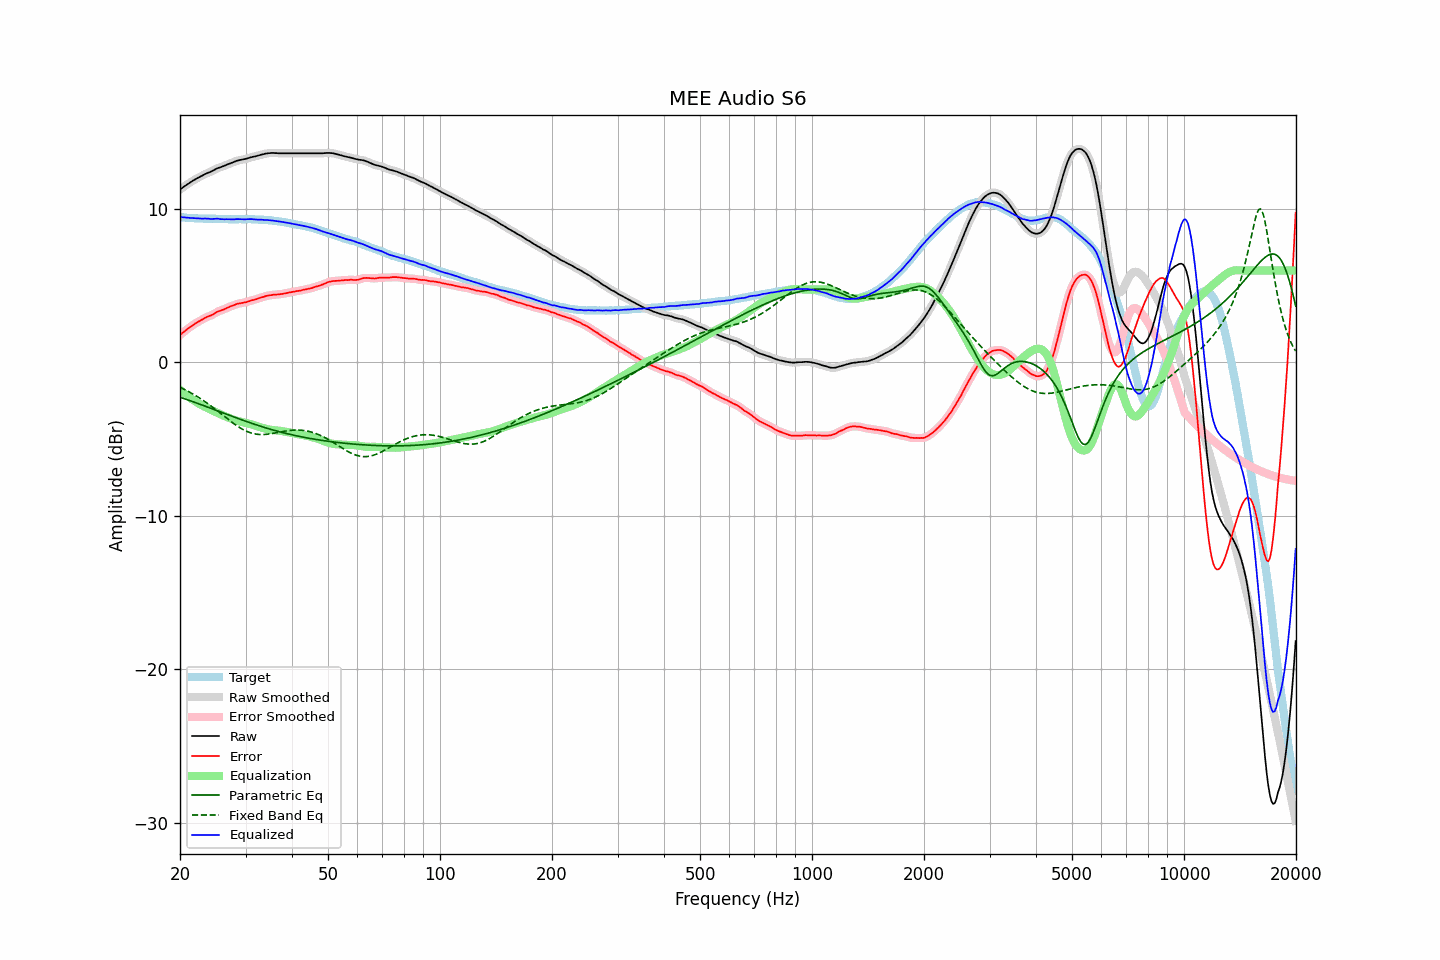

Values plotted in this chart, from the file beside it:
frequency, raw, error, smoothed, error_smoothed, equalization, parametric_eq, fixed_band_eq, equalized_raw, equalized_smoothed, target
20.00, 11.27, 1.78, 11.27, 1.79, -1.79, -2.27, -1.62, 9.49, 9.49, 9.49
20.20, 11.35, 1.88, 11.35, 1.88, -1.88, -2.30, -1.67, 9.48, 9.48, 9.47
20.40, 11.43, 1.97, 11.43, 1.97, -1.97, -2.34, -1.72, 9.47, 9.46, 9.46
20.61, 11.50, 2.04, 11.50, 2.05, -2.05, -2.37, -1.77, 9.45, 9.45, 9.46
20.81, 11.57, 2.13, 11.57, 2.13, -2.13, -2.41, -1.83, 9.44, 9.44, 9.44
21.02, 11.64, 2.21, 11.64, 2.21, -2.21, -2.44, -1.88, 9.43, 9.43, 9.43
21.23, 11.71, 2.29, 11.71, 2.29, -2.29, -2.48, -1.94, 9.42, 9.42, 9.42
21.44, 11.78, 2.36, 11.78, 2.36, -2.36, -2.52, -1.99, 9.42, 9.42, 9.43
21.66, 11.85, 2.43, 11.85, 2.43, -2.44, -2.56, -2.05, 9.42, 9.42, 9.42
21.87, 11.91, 2.51, 11.92, 2.51, -2.50, -2.59, -2.11, 9.41, 9.41, 9.41
22.09, 11.97, 2.58, 11.97, 2.58, -2.57, -2.63, -2.17, 9.40, 9.40, 9.40
22.31, 12.03, 2.64, 12.03, 2.64, -2.64, -2.67, -2.24, 9.40, 9.40, 9.40
22.54, 12.08, 2.70, 12.09, 2.69, -2.70, -2.71, -2.31, 9.38, 9.39, 9.39
22.76, 12.14, 2.75, 12.14, 2.75, -2.76, -2.75, -2.37, 9.39, 9.38, 9.40
22.99, 12.19, 2.81, 12.20, 2.81, -2.81, -2.78, -2.44, 9.38, 9.38, 9.39
23.22, 12.25, 2.88, 12.25, 2.87, -2.87, -2.82, -2.51, 9.39, 9.38, 9.37
23.45, 12.30, 2.93, 12.30, 2.93, -2.92, -2.86, -2.59, 9.39, 9.38, 9.37
23.69, 12.35, 2.98, 12.35, 2.98, -2.97, -2.90, -2.66, 9.38, 9.38, 9.37
23.92, 12.39, 3.02, 12.39, 3.02, -3.02, -2.94, -2.74, 9.37, 9.37, 9.37
24.16, 12.43, 3.06, 12.44, 3.06, -3.07, -2.98, -2.81, 9.36, 9.36, 9.37
24.40, 12.48, 3.10, 12.49, 3.11, -3.13, -3.02, -2.89, 9.36, 9.36, 9.38
24.65, 12.54, 3.16, 12.54, 3.17, -3.18, -3.06, -2.97, 9.37, 9.37, 9.38
24.89, 12.60, 3.23, 12.60, 3.23, -3.23, -3.10, -3.05, 9.38, 9.38, 9.37
25.14, 12.65, 3.29, 12.65, 3.29, -3.27, -3.14, -3.13, 9.38, 9.38, 9.36
25.39, 12.69, 3.34, 12.69, 3.34, -3.32, -3.18, -3.22, 9.37, 9.37, 9.36
25.65, 12.72, 3.38, 12.73, 3.38, -3.37, -3.22, -3.30, 9.35, 9.36, 9.35
25.91, 12.76, 3.42, 12.76, 3.41, -3.42, -3.26, -3.38, 9.34, 9.34, 9.35
26.16, 12.80, 3.45, 12.80, 3.45, -3.46, -3.29, -3.47, 9.34, 9.34, 9.36
26.43, 12.84, 3.50, 12.85, 3.50, -3.51, -3.33, -3.55, 9.34, 9.34, 9.34
26.69, 12.89, 3.55, 12.89, 3.54, -3.55, -3.37, -3.63, 9.34, 9.34, 9.34
26.96, 12.93, 3.59, 12.93, 3.59, -3.59, -3.41, -3.71, 9.34, 9.34, 9.34
27.23, 12.97, 3.64, 12.97, 3.64, -3.64, -3.45, -3.80, 9.34, 9.34, 9.33
27.50, 13.01, 3.68, 13.01, 3.68, -3.68, -3.49, -3.87, 9.33, 9.33, 9.33
27.77, 13.05, 3.71, 13.05, 3.72, -3.72, -3.53, -3.95, 9.33, 9.33, 9.34
28.05, 13.09, 3.76, 13.10, 3.76, -3.76, -3.57, -4.03, 9.33, 9.34, 9.34
28.33, 13.14, 3.81, 13.14, 3.80, -3.79, -3.61, -4.10, 9.35, 9.35, 9.34
28.62, 13.17, 3.84, 13.17, 3.83, -3.82, -3.65, -4.17, 9.35, 9.35, 9.34
28.90, 13.19, 3.85, 13.20, 3.85, -3.85, -3.68, -4.24, 9.35, 9.35, 9.34
29.19, 13.21, 3.87, 13.21, 3.87, -3.87, -3.72, -4.30, 9.34, 9.34, 9.34
29.48, 13.23, 3.89, 13.23, 3.89, -3.90, -3.76, -4.36, 9.34, 9.34, 9.34
29.78, 13.25, 3.91, 13.26, 3.91, -3.92, -3.80, -4.42, 9.33, 9.34, 9.34
30.08, 13.28, 3.92, 13.28, 3.93, -3.94, -3.84, -4.47, 9.34, 9.34, 9.36
30.38, 13.31, 3.97, 13.31, 3.96, -3.97, -3.87, -4.51, 9.35, 9.34, 9.35
30.68, 13.34, 4.00, 13.34, 4.00, -3.99, -3.91, -4.55, 9.35, 9.35, 9.34
30.99, 13.37, 4.03, 13.37, 4.03, -4.02, -3.94, -4.59, 9.35, 9.35, 9.34
31.30, 13.40, 4.06, 13.40, 4.06, -4.06, -3.98, -4.62, 9.35, 9.34, 9.34
31.61, 13.42, 4.08, 13.42, 4.09, -4.09, -4.02, -4.64, 9.34, 9.34, 9.34
31.93, 13.44, 4.12, 13.45, 4.12, -4.12, -4.05, -4.66, 9.32, 9.33, 9.33
32.24, 13.47, 4.15, 13.47, 4.15, -4.15, -4.09, -4.68, 9.32, 9.32, 9.32
32.57, 13.50, 4.19, 13.50, 4.19, -4.19, -4.12, -4.69, 9.31, 9.31, 9.31
32.89, 13.53, 4.22, 13.53, 4.22, -4.22, -4.15, -4.70, 9.31, 9.31, 9.31
33.22, 13.56, 4.26, 13.56, 4.25, -4.25, -4.19, -4.70, 9.31, 9.31, 9.31
33.55, 13.58, 4.28, 13.59, 4.29, -4.29, -4.22, -4.70, 9.30, 9.30, 9.31
33.89, 13.61, 4.32, 13.61, 4.32, -4.32, -4.25, -4.69, 9.30, 9.30, 9.29
34.23, 13.63, 4.35, 13.63, 4.35, -4.34, -4.28, -4.68, 9.29, 9.29, 9.28
34.57, 13.64, 4.37, 13.65, 4.37, -4.36, -4.31, -4.67, 9.28, 9.28, 9.28
34.92, 13.65, 4.39, 13.66, 4.39, -4.38, -4.35, -4.65, 9.27, 9.27, 9.26
35.27, 13.66, 4.39, 13.66, 4.40, -4.40, -4.38, -4.64, 9.26, 9.26, 9.27
35.62, 13.66, 4.42, 13.66, 4.41, -4.41, -4.41, -4.62, 9.25, 9.25, 9.24
35.97, 13.65, 4.42, 13.66, 4.42, -4.42, -4.44, -4.60, 9.23, 9.24, 9.24
... 635 more rows
